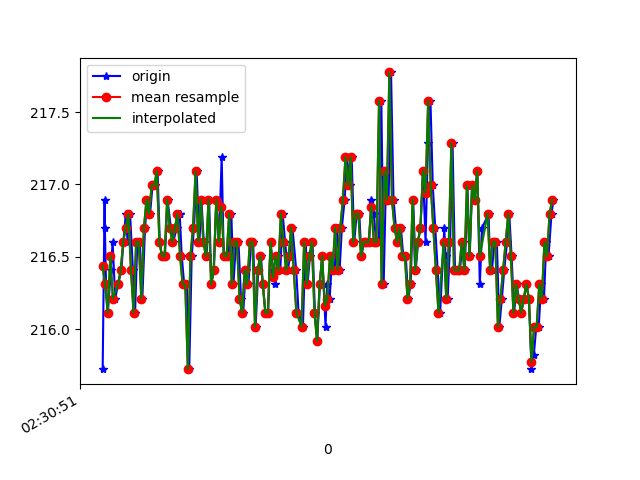

The data file committed next to this chart (first rows):
1617762651741, 458288413432072, 215.72266, -242.08984, -54.003906
1617762651756, 458288432813100, 216.9, -242.7, -53.81
1617762651758, 458288452743512, 216.7, -242.4, -54.69
1617762651767, 458288471086815, 216.3, -242.6, -54.69
1617762651781, 458288490071066, 216.1, -242.2, -53.81
1617762651804, 458288509146881, 216.4, -242.7, -53.81
1617762651818, 458288528283739, 216.6, -242.4, -54.69
1617762651838, 458288547359554, 216.2, -242.7, -53.61
1617762651860, 458288566343805, 216.3, -242.6, -53.03
1617762651886, 458288586762557, 216.4, -242.4, -54.88
1617762651901, 458288604831169, 216.6, -242.3, -54
1617762651920, 458288623845941, 216.8, -241.7, -52.64
1617762651934, 458288642860714, 216.6, -242.5, -53.71
1617762651953, 458288661722879, 216.8, -242.5, -54.3
1617762651975, 458288680890258, 216.4, -242.8, -53.42
1617762651992, 458288699752424, 216.1, -243, -54.3
1617762652009, 458288718736675, 216.6, -242.8, -53.71
1617762652029, 458288737873532, 216.6, -243.3, -53.81
1617762652048, 458288756918826, 216.2, -242.7, -53.42
1617762652069, 458288776025162, 216.7, -243.1, -54.69
1617762652086, 458288795070456, 216.9, -243, -53.71
1617762652108, 458288814146271, 216.8, -243.5, -54.39
1617762652127, 458288833496778, 217, -243.3, -53.81
1617762652145, 458288852755720, 217, -243.1, -53.03
1617762652166, 458288871556843, 217.1, -243, -54
1617762652183, 458288890602137, 216.6, -243.3, -53.81
1617762652200, 458288909677952, 216.5, -243.5, -54.1
1617762652223, 458288929242108, 216.5, -243.4, -54
1617762652243, 458288948287401, 216.9, -243.8, -54.49
1617762652269, 458288976397522, 216.7, -243.8, -53.71
1617762652287, 458288993947272, 216.6, -243, -54.49
1617762652314, 458289013541949, 216.7, -243.2, -54.3
1617762652336, 458289038996716, 216.8, -243, -54.3
1617762652337, 458289045772446, 216.8, -243, -54.3
1617762652353, 458289063718973, 216.5, -243.3, -54.39
1617762652372, 458289082733745, 216.3, -242.9, -54.88
1617762652392, 458289101748517, 216.3, -243, -54.3
1617762652411, 458289120793811, 215.7, -243.2, -54.49
1617762652430, 458289139839104, 216.5, -243.2, -54.79
1617762652448, 458289158823355, 216.7, -242.8, -54.3
1617762652468, 458289177807606, 217.1, -243.5, -53.81
1617762652490, 458289196883421, 216.6, -243.2, -53.71
1617762652505, 458289215959236, 216.9, -242.7, -54.1
1617762652524, 458289235065573, 216.6, -243.2, -54
1617762652545, 458289254080345, 216.5, -243.6, -53.71
1617762652565, 458289273125638, 216.9, -243.4, -54.49
1617762652582, 458289292140411, 216.3, -243.6, -54
1617762652602, 458289311246747, 216.4, -243.3, -54.39
1617762652621, 458289330261519, 216.9, -243.6, -53.71
1617762652641, 458289349337334, 216.6, -242.7, -54.1
1617762652662, 458289368352107, 217.2, -243.1, -54.39
1617762652678, 458289387397400, 216.5, -243.4, -53.42
1617762652696, 458289406442694, 216.5, -242.9, -53.81
1617762652715, 458289425487987, 216.5, -243.4, -52.93
1617762652737, 458289444472238, 216.8, -242.2, -53.61
1617762652753, 458289463578575, 216.3, -243, -53.71
1617762652773, 458289482684911, 216.6, -242.8, -53.71
1617762652792, 458289501730204, 216.6, -243, -53.71
1617762652812, 458289520744977, 216.2, -243.1, -54.1
1617762652829, 458289539851313, 216.1, -242.6, -53.81
1617762652848, 458289558927128, 216.4, -243, -53.71
... 124 more rows
